Run: headless pygame with SDL's dummy video driver; simulated clock (each Clock.tick advances the game by its frame time, no real sleeping); random seed 0; keys injected as events and as key.get_pressed() state; no mouse input.
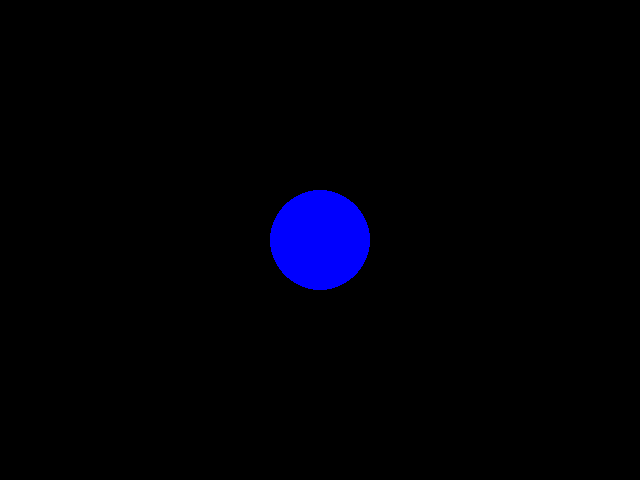
Frame 1 of 4 · flips 1–60 · no input
Frame 2 of 4 · flips 61–180 · tapped SPACE, RETURN · held RIGHT (→), D · screen unchanged from frame 1, image omitted
Frame 3 of 4 · flips 181–300 · held DOWN (↓), S · screen unchanged from frame 2, image omitted
Frame 4 of 4 · flips 301–420 · held LEFT (←), A, UP (↑), W · screen unchanged from frame 3, image omitted

The pygame program that drew these frames:

# Zuerst einmal schauen wir nur das wir ein Fenster oeffnen und einen Kreis in die Mitte zeichen

# Um pygame benutzen zu koennen muessen wir es zuallererst importieren, falls pygame nicht gefunden wird kannst du es per `pip install pygame` installieren
import pygame
# Jetzt muss pygame noch initialisiert werden
pygame.init()

# Und noch ein paar Konstanten damit die Formeln verstaendlicher sind
FensterBreite  = 640
FensterHoehe   = 480

# Hier oeffnen wir ein neues Fenster welches 640x480 Pixel gross ist
window = pygame.display.set_mode((FensterBreite, FensterHoehe))

# Dies ist unsere Hauptschleife in der wir konstant das Fenster neu zeichnen und schauen welche Tasten der Spieler drueckt
while True:
    # Zuerst malen wir den Hintergrund
    window.fill(pygame.Color('black'))
    # Dann einen Kreis in die Mitte des Fensters
    pygame.draw.circle(window, pygame.Color('blue'), (FensterBreite/2, FensterHoehe/2), 50)
    # Zum Schluss muessen wir noch flip aufrufen damit wir etwas sehen
    pygame.display.flip()

    # Hier gehen wir in einer Schleife alle Eingaben/Ereignisse ab
    for event in pygame.event.get():
        # Hier pruefen wir die Art des Ereignisses, QUIT bedeutet das der Nutzer das Spiel beenden moechte (z.B. durch Alt-F4 oder klick aufs X oben rechts)
        if event.type == pygame.QUIT:
            # Mit der exit funktion koennen wir das Programm nun sofort beenden
            exit()


# Uebungsaufgaben
# 1. Veraendere das Programm, so dass der Hintergrund Weiss und nicht Schwarz ist
# 2. Male 2 zusaetzliche Kreise, einen oben Links und einen unten Rechts
# 3. Definiere eine neue Farbe, Purpur und benutze diese fuer einen Kreis

# Loesungen fuer die Aufgaben sind weiter unten































# Loesungen fuer die Uebungsaufgaben:
# 1. Hier musst du in Zeile 31 beim window.fill Befehl SCHWARZ durch WEISS ersetzen
#
# 2. Hierfuer musst du vor dem .flip() folgende Zeilen hinzufuegen:
#    pygame.draw.circle(window, BLAU, (                FensterBreite/4,                FensterHoehe/4), 50)
#    pygame.draw.circle(window, BLAU, (FensterBreite - FensterBreite/4, FensterHoehe - FensterHoehe/4), 50)
#
# 3. Zuerst definieren wir Purpur durch folgende Zeile welche z.B. nach der definition von BLAU kommt
#    PURPUR = (255,  0,255)
#    Danach dann bei einem pygame.draw.circle Befehl BLAU durch PURPUR ersetzen
